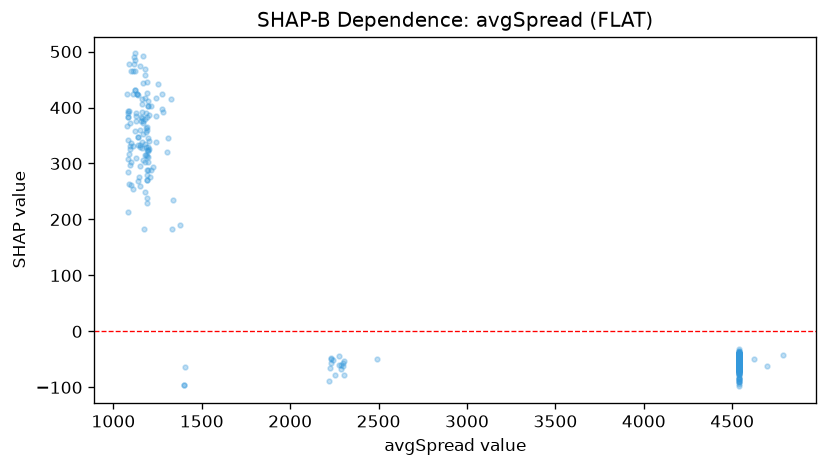

Values plotted in this chart, from the file beside it:
feature_value, shap_value
4540, -53.23
4540, -58.14
4540, -53.77
4540, -58.76
4540, -63.37
4540, -59.77
4540, -60.4
4540, -58.14
4540, -52.79
4540, -56.94
4540, -58.93
4540, -47.69
4540, -63.91
4540, -66.28
4540, -58.43
4540, -67.5
4540, -58.14
4540, -63.37
4540, -50.31
4540, -62.75
4540, -63.62
4540, -63.62
4540, -44.75
4540, -52.86
4540, -41.58
4540, -52.04
4540, -61.39
4540, -54.16
4540, -57.46
4540, -46.85
4540, -52.05
4540, -62.39
4540, -56.31
4540, -53.85
4540, -67.5
4540, -57.12
4540, -53.14
4540, -60.03
4540, -55.17
4540, -47.69
4540, -55.09
4540, -48.08
4540, -60.58
4540, -54.12
4540, -50.95
4540, -41.58
4540, -56.59
4540, -57.12
4540, -50.77
4540, -44.12
4540, -52.96
4540, -50.22
4540, -48.98
4540, -50.21
4540, -52.15
4540, -53.76
4625, -49.63
4540, -38.3
4540, -47.59
4540, -52.87
... 1,100 more rows
